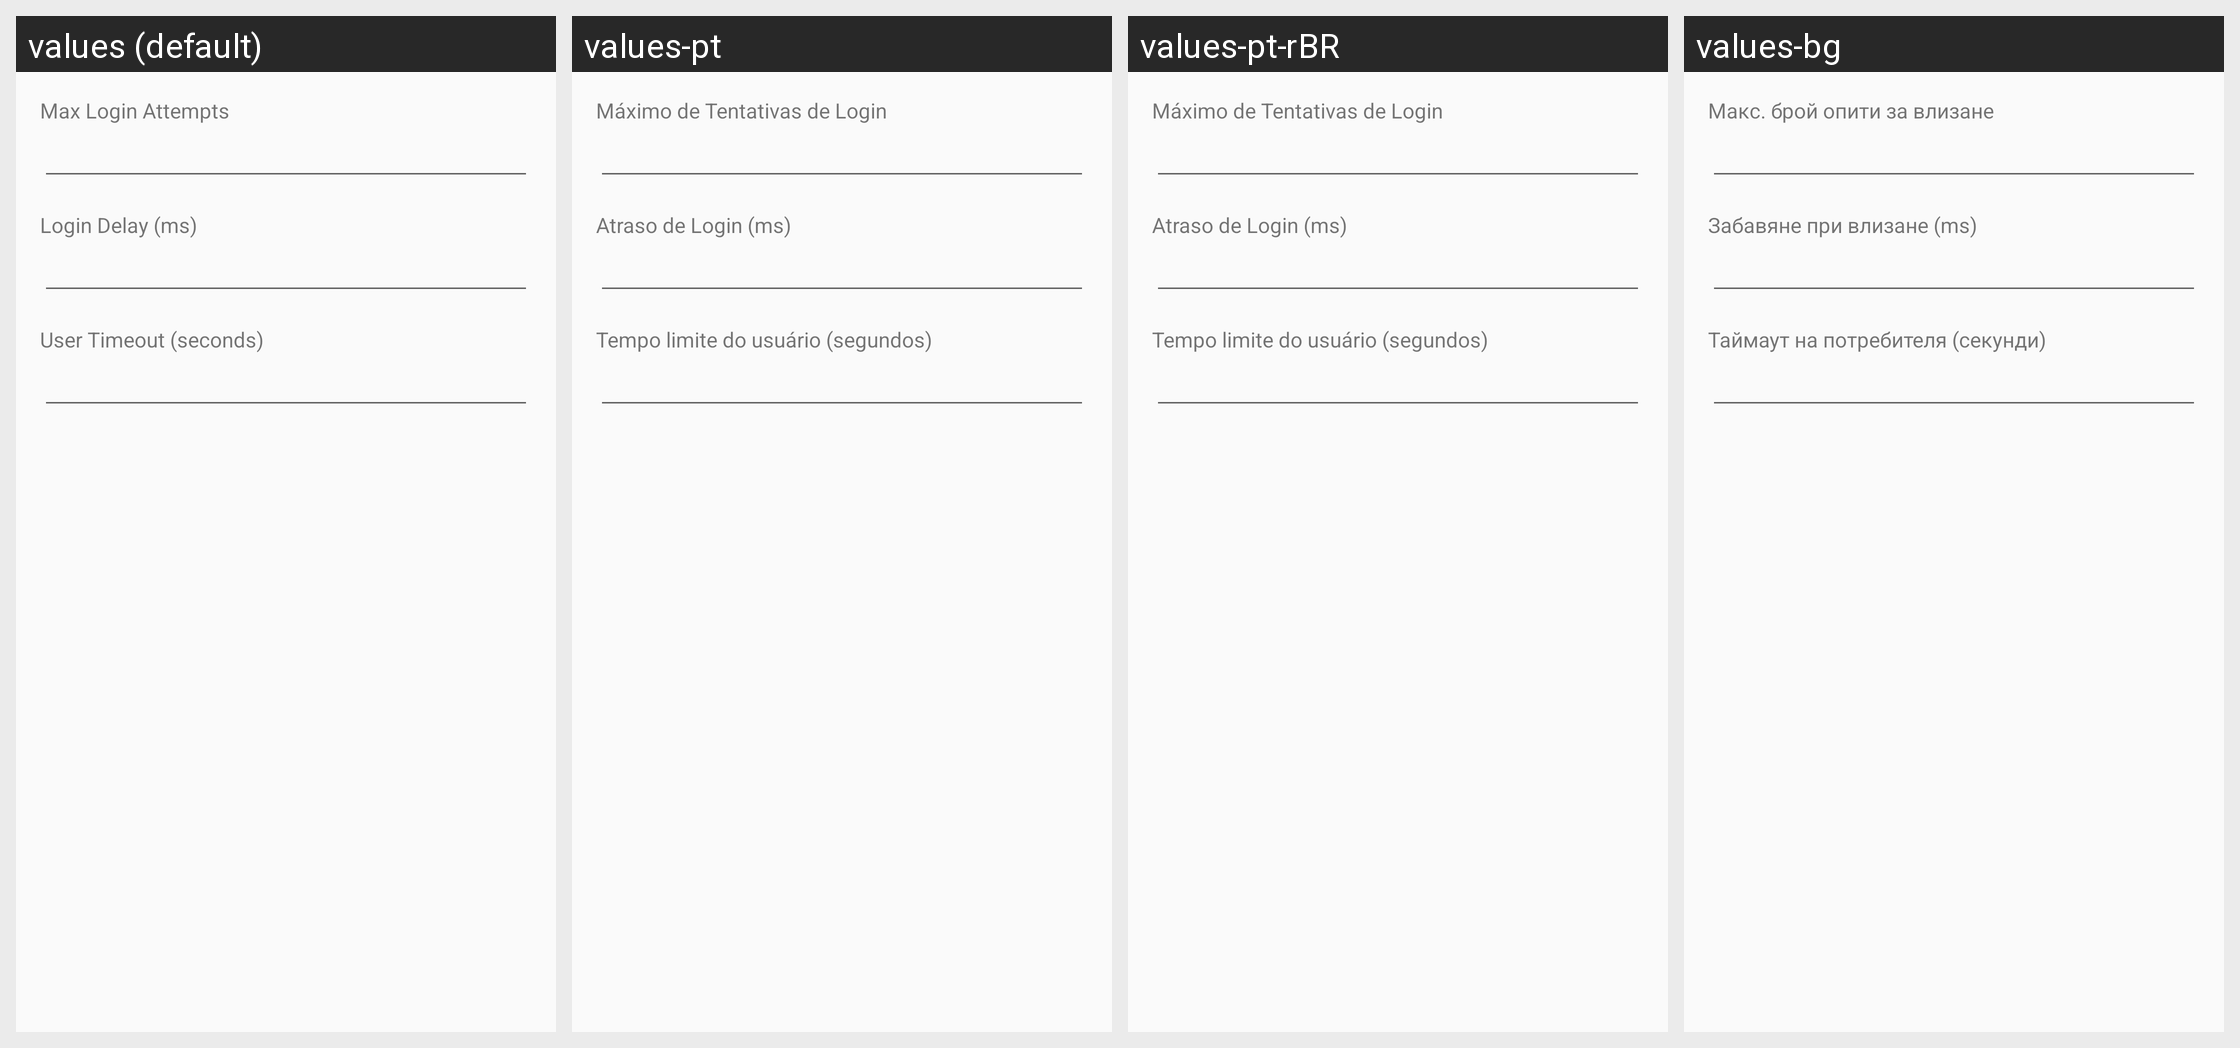

For this localized Android screen grid, give each drawn string resource with its value in every locale shown.
Android screen res/layout/fragment_server_prop_abuse.xml rendered under 4 locales, left to right: values (default), values-pt, values-pt-rBR, values-bg. Device: Nexus 5 (rendered at 1080×1920; each locale shown at half size, 540×960, under a caption strip naming it); theme AppTheme.
Other locales in the repository, not shown: values-ar, values-ar-rIQ, values-es, values-es-rES, values-fa, values-in, values-pl, values-pt-rPT, values-ru, values-zh-rCN, values-zh-rTW.
Strings drawn on this screen, with the default value and each locale's value (text and hints the layout hard-codes, and strings that could not be matched under every locale, appear in the picture but are not listed):

max_login_attempts
  values: Max Login Attempts
  values-pt: Máximo de Tentativas de Login
  values-pt-rBR: Máximo de Tentativas de Login
  values-bg: Макс. брой опити за влизане

login_delay_ms
  values: Login Delay (ms)
  values-pt: Atraso de Login (ms)
  values-pt-rBR: Atraso de Login (ms)
  values-bg: Забавяне при влизане (ms)

user_timeout_sec
  values: User Timeout (seconds)
  values-pt: Tempo limite do usuário (segundos)
  values-pt-rBR: Tempo limite do usuário (segundos)
  values-bg: Таймаут на потребителя (секунди)
